Image classification data set "dataset" (iDanishDev/Maize-Disease-Detection on GitHub). Class labels (4): maize blight, maize common rust, maize gray leaf spot, maize healthy.

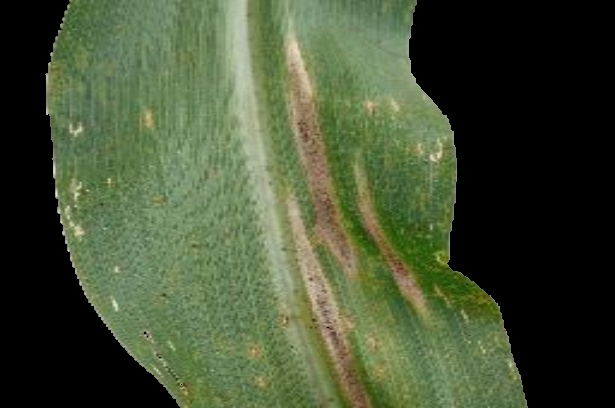
Label: maize blight

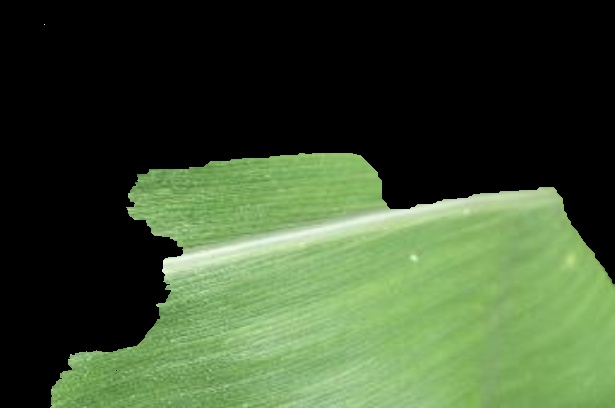
Label: maize healthy

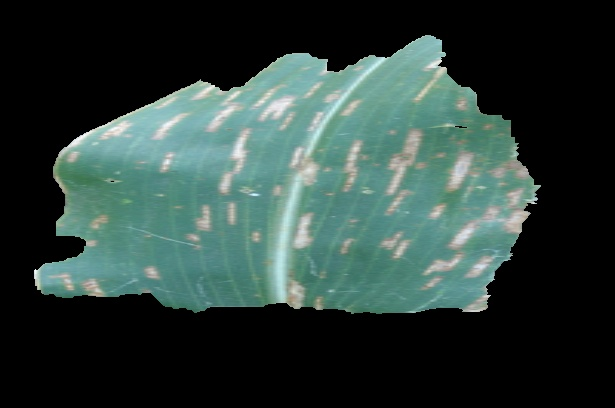
Label: maize gray leaf spot

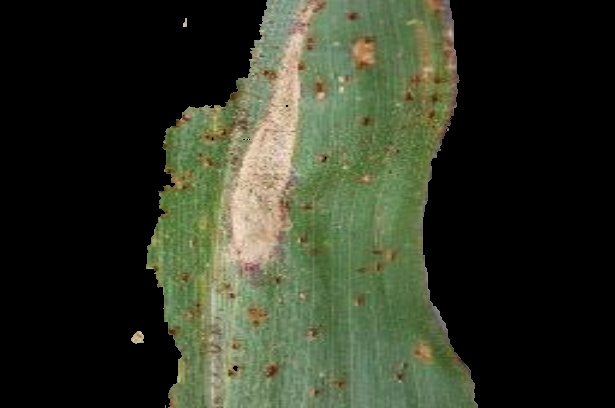
Label: maize blight

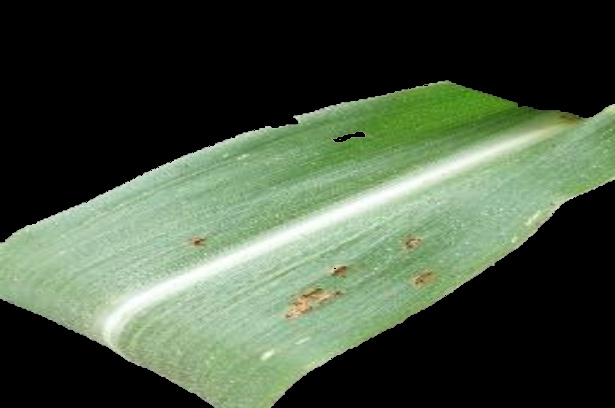
Label: maize common rust

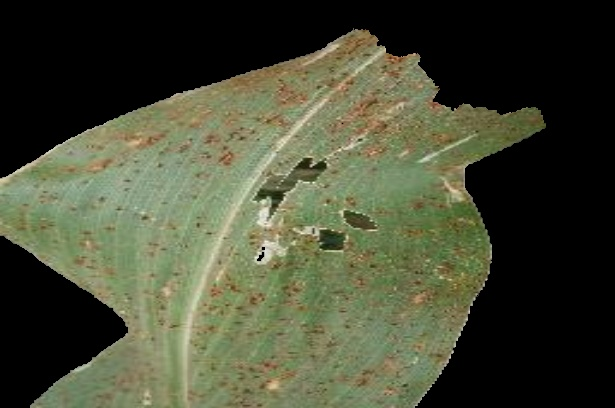
Label: maize common rust
